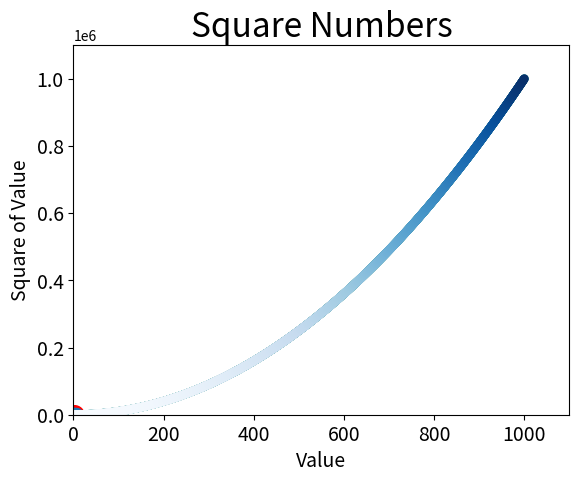

Python code for this plot:
import matplotlib.pyplot as plt

#绘制一对x和y坐标,实参s设置点的尺寸
#设置为红色点
plt.scatter(2,4,c="red",s=200)

#设置图表标题并给坐标轴加上标签
plt.title("Square Numbers", fontsize=24)
plt.xlabel("Value", fontsize=14)
plt.ylabel("Square of Value", fontsize=14)

#设置刻度标记的大小
plt.tick_params(axis='both',labelsize=14)

plt.show()

#绘制一系列点
x_values = [1,2,3,4,5]
y_values = [1,4,9,16,25]
plt.scatter(x_values,y_values,s=100)
plt.show()

#自动计算数据
x_values = list(range(1,1001))
y_values = [x**2 for x in x_values]

# 传递实参删除数据点的轮廓
#设置颜色
plt.scatter(x_values,y_values,c=(0,0.5,0.5),edgecolor="None",s=40)

#设置坐标轴取值范围
plt.axis([0,1100,0,1100000])

plt.show()

#colormap
x_values = list(range(1001))
y_values = [x**2 for x in x_values] 
plt.scatter(x_values, y_values, c=y_values,cmap=plt.cm.Blues,edgecolor='none', s=40)
plt.show()